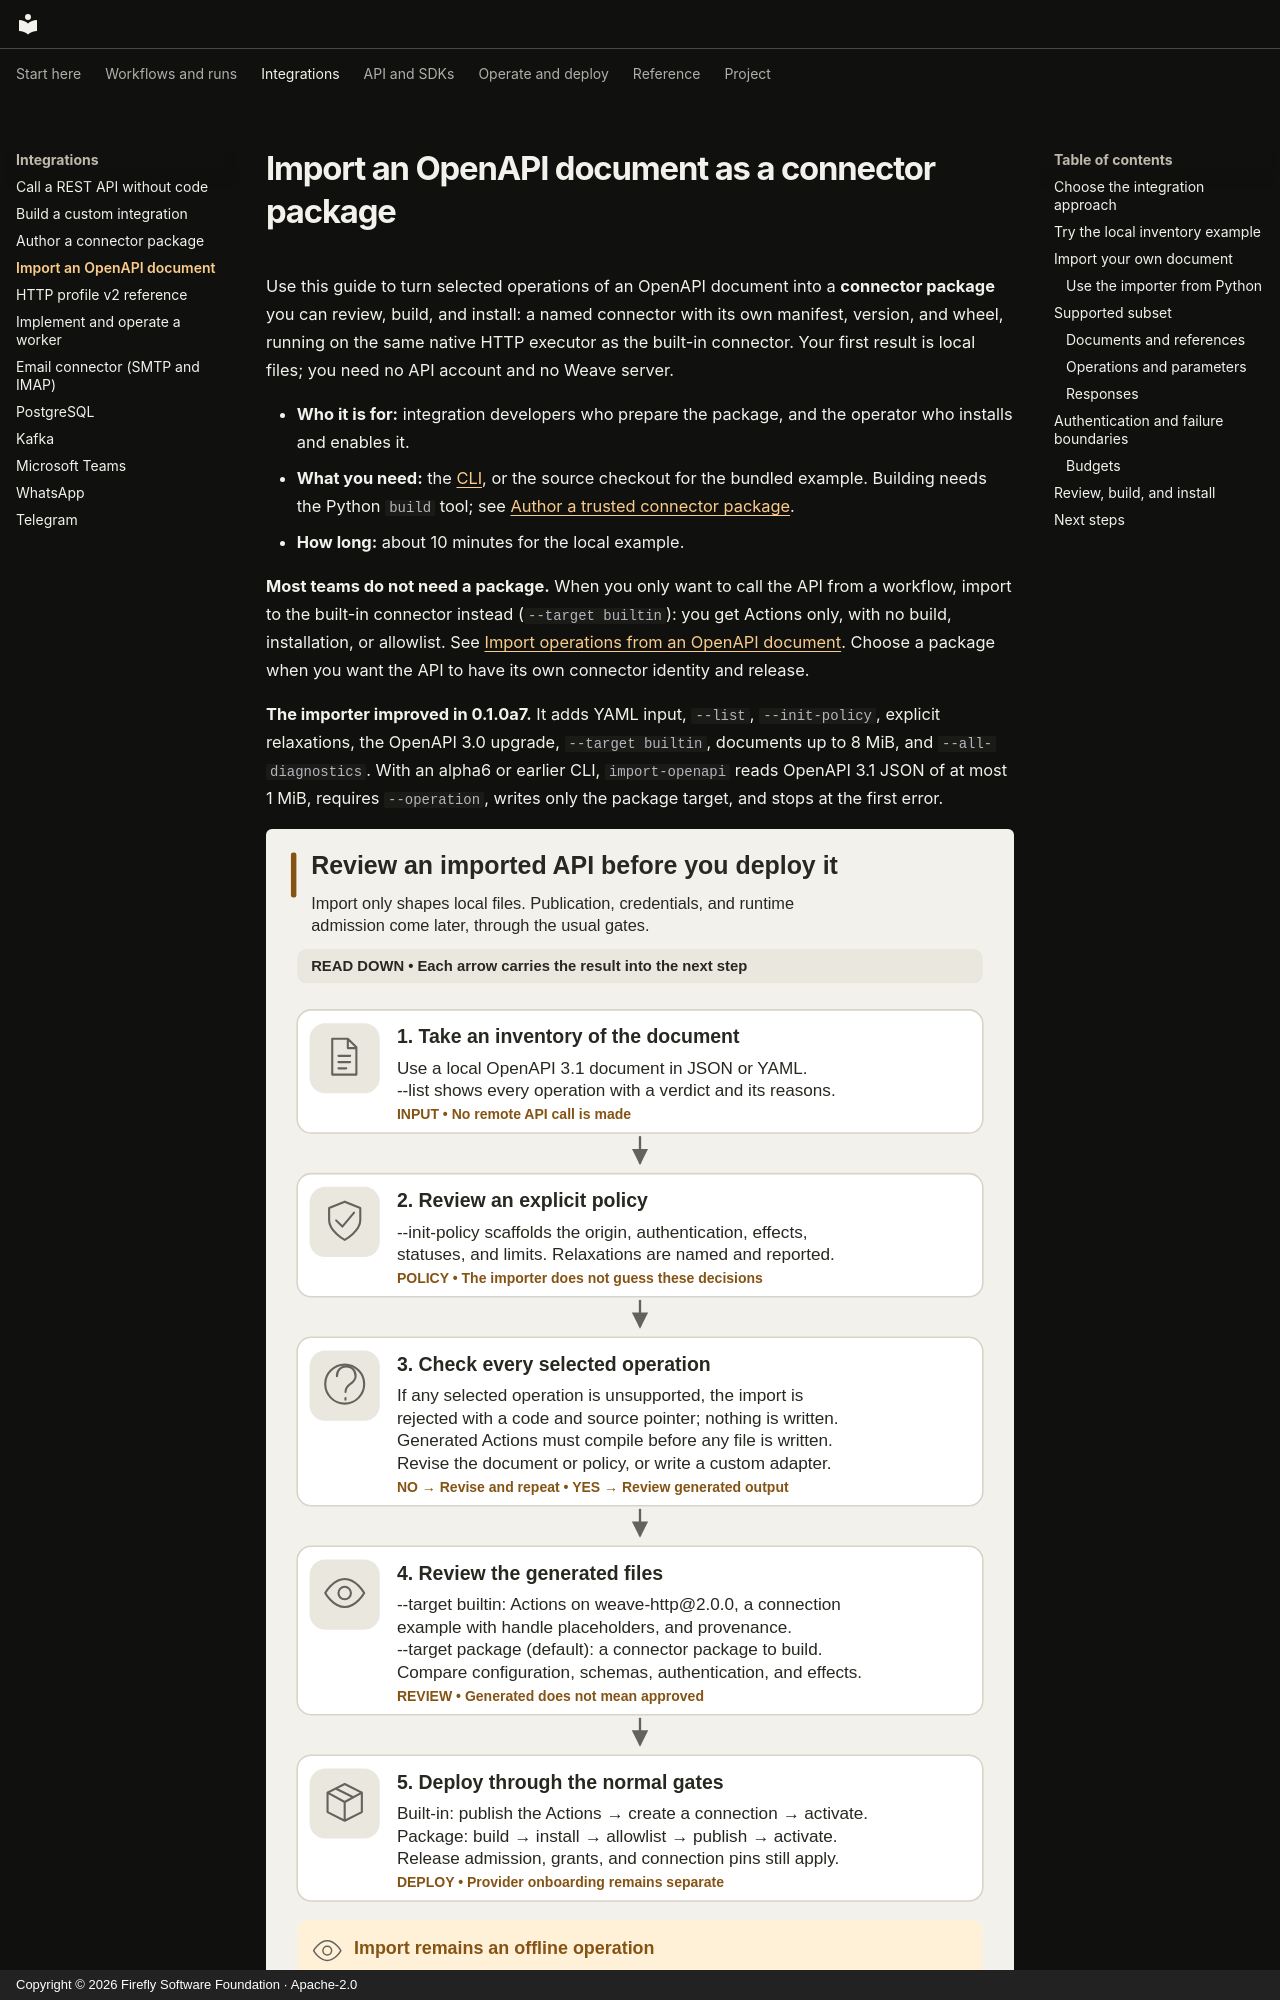

repository: fireflyframework/firefly-weave · page: connectors/metadata-import/index.html · generator: mkdocs · copyright: Copyright © 2026 Firefly Software Foundation · Apache-2.0

<!--
Copyright 2026 Firefly Software Foundation.

Licensed under the Apache License, Version 2.0 (the "License");
you may not use this file except in compliance with the License.
You may obtain a copy of the License at

    http://www.apache.org/licenses/LICENSE-2.0

Unless required by applicable law or agreed to in writing, software
distributed under the License is distributed on an "AS IS" BASIS,
WITHOUT WARRANTIES OR CONDITIONS OF ANY KIND, either express or implied.
See the License for the specific language governing permissions and
limitations under the License.
Author: Firefly Software Foundation
SPDX-License-Identifier: Apache-2.0
-->

# Import an OpenAPI document as a connector package

Use this guide to turn selected operations of an OpenAPI document into a
**connector package** you can review, build, and install: a named connector with
its own manifest, version, and wheel, running on the same native HTTP executor as
the built-in connector. Your first result is local files; you need no API
account and no Weave server.

- **Who it is for:** integration developers who prepare the package, and the
  operator who installs and enables it.
- **What you need:** the [CLI](../installation.md), or the source checkout for the
  bundled example. Building needs the Python `build` tool; see
  [Author a trusted connector package](authoring.md).
- **How long:** about 10 minutes for the local example.

**Most teams do not need a package.** When you only want to call the API from a
workflow, import to the built-in connector instead (`--target builtin`): you get
Actions only, with no build, installation, or allowlist. See
[Import operations from an OpenAPI document](http-without-code.md#import-operations-from-an-openapi-document).
Choose a package when you want the API to have its own connector identity and
release.

**The importer improved in 0.1.0a7.** It adds YAML input, `--list`,
`--init-policy`, explicit relaxations, the OpenAPI 3.0 upgrade,
`--target builtin`, documents up to 8 MiB, and `--all-diagnostics`. With an
alpha6 or earlier CLI, `import-openapi` reads OpenAPI 3.1 JSON of at most 1 MiB,
requires `--operation`, writes only the package target, and stops at the first
error.

![OpenAPI supported-subset decision followed by artifact review and separate deployment](../diagrams/integrations-openapi-review.svg)

**How to read this diagram:** Read down from the inventory and the reviewed policy to the check of every selected operation. A rejection sends you back to the document or the policy; success produces files to review before publication, a connection, and an activation allocate live IDs.

[Open diagram at full size](../diagrams/integrations-openapi-review.svg)

## Choose the integration approach

Import fits a service that supplies an OpenAPI contract whose selected
operations fit this page's [supported subset](#supported-subset). It generates
HTTP operation definitions, not vendor onboarding, account permissions, webhook
verification, or a certified vendor SDK.

- Obtain the service's document through its approved distribution channel and
  review it locally. The importer never downloads it.
- A Salesforce, SAP, or other product label does not make unsupported OAuth,
  OData, GraphQL, or schema features work automatically.
- Use [custom package authoring](authoring.md) when an operation needs a
  protocol-specific implementation.
